Photos from the image-classification dataset "bp" in the GitHub repository aldinabu/bp. Its 6 classes are: discoloration, micro defect, structural irreparable defect, structural repairable defect, textural defect, undamaged.

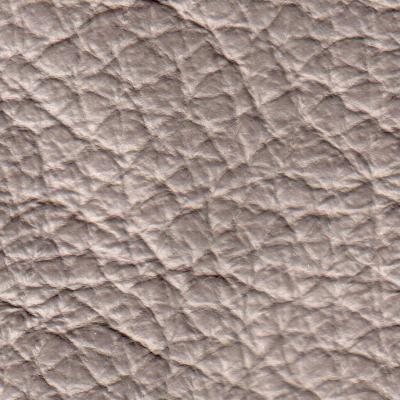
Label: structural irreparable defect

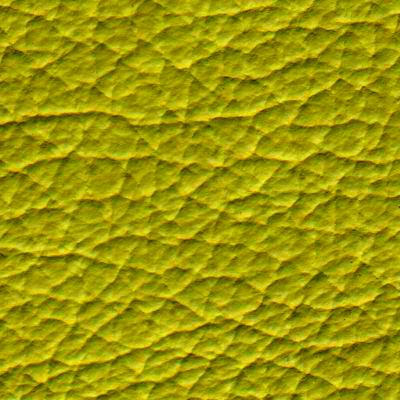
Label: micro defect

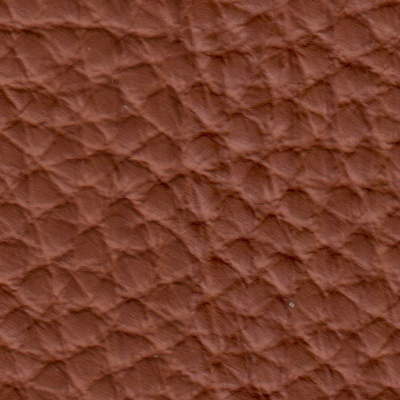
Label: textural defect

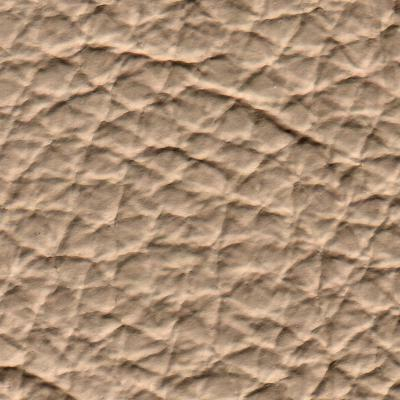
Label: structural repairable defect

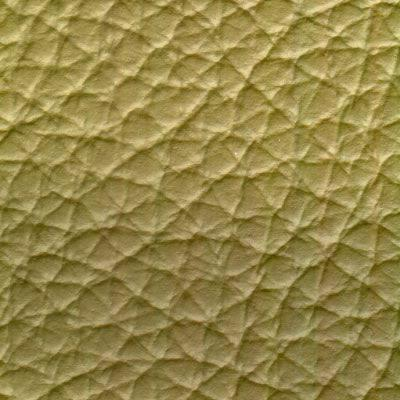
Label: discoloration

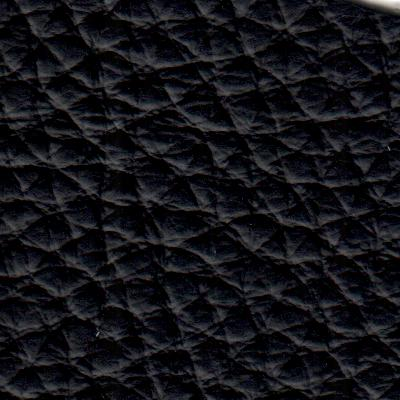
Label: undamaged
